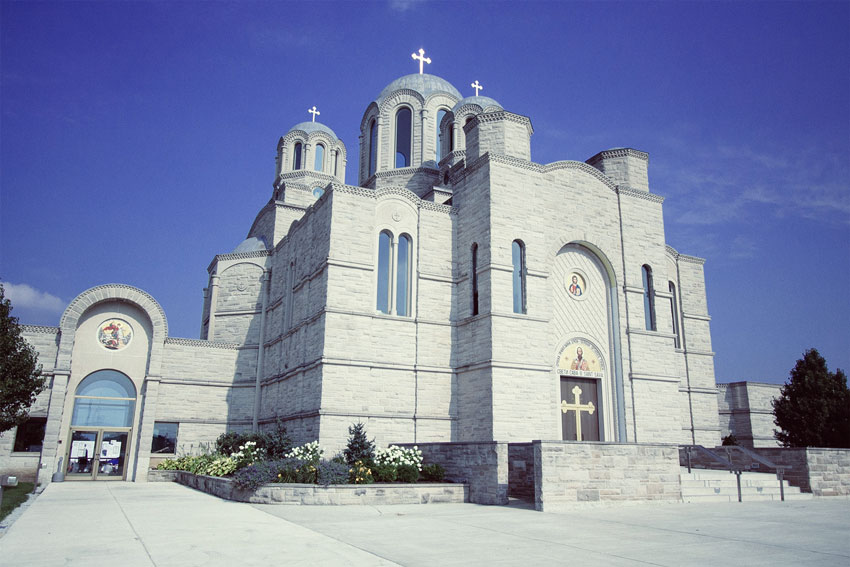
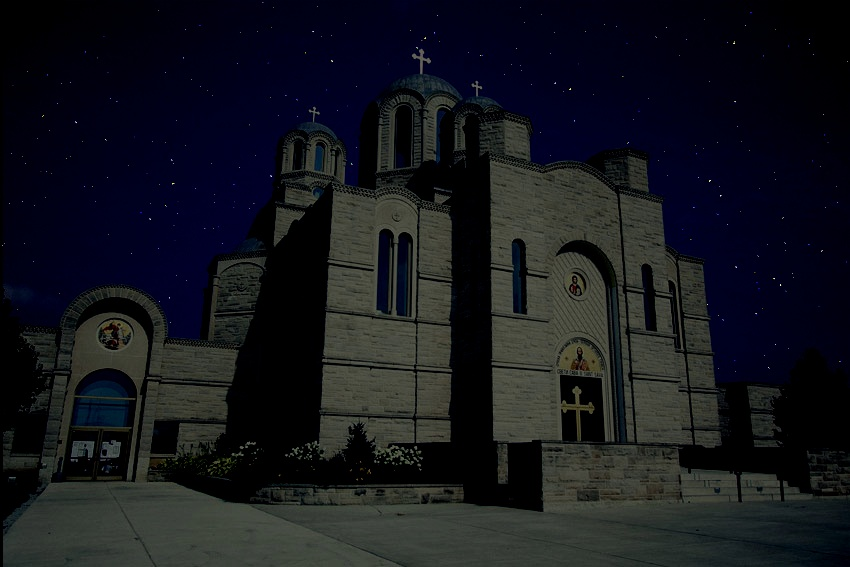
Input picture: input2.jpg (850x567), committed beside the script.
Output picture: output2.jpg (850x567), as committed by the script's author.
Transform script: cv.py (Python; library hint: OpenCV): line 415 names the input picture, line 417 names the output picture.
#!/usr/bin/env python
# coding: utf-8

# First we download all the dependencies require for this project <br/>
# opencv -> used for sky detection<br/>
# seaborn-> used for histogram visualizaton of pixel distribution in an image

# In[1]:


get_ipython().system('pip install opencv-python')
get_ipython().system('pip install seaborn')
get_ipython().system('pip install pandas')
get_ipython().system('pip install scipy')


# In[2]:


import cv2
import numpy as np
import sys
from PIL import Image, ImageFilter
import random
from scipy import spatial
import pandas as pd
import seaborn as sb
from matplotlib import pyplot as plt


# In[15]:


file_path="tp3.jpg" ##input file path


# This function is used for masking the detected sky in the image in this case we are just coloring the whole non-sky part as white with rgb value as (255,255,255)

# In[4]:


## https://github.com/cnelson/skydetector/blob/master/sky_detection.ipynb
def make_mask(b, image): ## a function to make a white mask
    mask = np.zeros((image.shape[0], image.shape[1], 1), dtype=np.uint8)
    for xx, yy in enumerate(b):mask[yy:, xx] = 255
    return mask
## https://github.com/cnelson/skydetector/blob/master/sky_detection.ipynb


# This function is used for converting entire pixel to the masked value rgb (255,255,255) in our case

# In[5]:


## https://github.com/cnelson/skydetector/blob/master/sky_detection.ipynb
def display_mask(b, image, color=(255,255,255)): ##cover the entire sky with the white mask
    result = image.copy()
    overlay = np.full(image.shape, color, image.dtype) ##overlay for translucent mask
    output=cv2.addWeighted(cv2.bitwise_and(overlay, overlay, mask=make_mask(b, image)),1,image,1,0,result)
    return output
## https://github.com/cnelson/skydetector/blob/master/sky_detection.ipynb


# "
# If the input image is a colour image, we convert it into a greyscale image.
# From the greyscale image, we calculate its corresponding gradient image with the Sobel operator. As is known, the Sobel operator contains two operators in the horizontal and vertical directions. We convolve the input greyscale image with these two operators and get two gradient images. Finally we calculate the gradient magnitude image by combining the two gradient images.
# "[1]

# In[6]:


## https://github.com/cnelson/skydetector/blob/master/sky_detection.ipynb
def display_cv2_image(image):
    return cv2.imencode('.png', image)[1].tostring()
def color_to_gradient(image):
    gray = cv2.cvtColor(input_image, cv2.COLOR_BGR2GRAY) ## convert colored image to a black and white image
    return np.hypot(cv2.Sobel(gray, cv2.CV_64F, 1, 0),cv2.Sobel(gray, cv2.CV_64F, 0, 1))
## https://github.com/cnelson/skydetector/blob/master/sky_detection.ipynb


# "
# Inspired by the energy function proposed in Ettinger S, Nechyba M, Ifju P, Waszak M (2002) Vision-Guided Flight Stability and Control for Micro Air Vehicles:
# Equation 1:
# <img src="1.JPG" />
# where $\Sigma_s$ and $\Sigma_g$ are the covariance matrices of the pixels that are described by RGB values in sky and ground regions, respectively. They are both 3×3 matrices, which are defined as follows:
# 
# Equation 2:
# <img src="2.JPG" />
# 
# Equation 3:
# <img src="3.JPG" />
# 
# where Ns and Ng are the number of pixels in the sky and ground regions, respectively, while $\mu^s$ and $\mu^g$ are 3×1 column vectors that represent the average RGB values in the sky and ground regions, respectively.
# 
# $\lambda^s_i$ and $\lambda^g_i(i = \{1, 2, 3\})$ are Eigen values corresponding to the above two matrices and $|\cdot|$ denotes the determinant, that measures the variance or volume of the pixel distribution in each region.
# our modified energy function is as follows:
# 
# Equation 4:
# <img src="4.JPG" />
# where $\gamma$ denotes our emphasis on the homogeneity in the sky region. In this paper, we choose $\gamma = 2$ experimentally. Since $|\lambda2|$ and $|\lambda3|$ are very small compared with the largest Eigen value $|\lambda1|$ of the matrix when the matrix is nearly singular, we omit the terms $\lambda2$ and $\lambda3$
# "[1]

# In[7]:


## https://github.com/cnelson/skydetector/blob/master/sky_detection.ipynb
def energy(b_tmp, image):
    sky_mask = make_mask(b_tmp, image) ##creating the mask
    ground = np.ma.array(image,mask=cv2.cvtColor(cv2.bitwise_not(sky_mask), cv2.COLOR_GRAY2BGR)).compressed() ##marking the ground region
    sky = np.ma.array(image,mask=cv2.cvtColor(sky_mask, cv2.COLOR_GRAY2BGR)).compressed() ##marking the sky region
    ground.shape = (ground.size//3, 3) ## determining the ground shape
    sky.shape = (sky.size//3, 3) ## determining the sky shape
    sigma_g, mu_g = cv2.calcCovarMatrix(ground,None,cv2.COVAR_NORMAL | cv2.COVAR_ROWS | cv2.COVAR_SCALE)
    sigma_s, mu_s = cv2.calcCovarMatrix(sky,None,cv2.COVAR_NORMAL | cv2.COVAR_ROWS | cv2.COVAR_SCALE)
    y = 2
    return 1 / ((y * np.linalg.det(sigma_s) + np.linalg.det(sigma_g)) +(y * np.linalg.det(np.linalg.eig(sigma_s)[1]) +np.linalg.det(np.linalg.eig(sigma_g)[1])))
## https://github.com/cnelson/skydetector/blob/master/sky_detection.ipynb


# "
# For a given threshold $t$, we can get $b(x)$ according to algorithm 1. Combining equations (8) and (9), the sky and ground segmentation result corresponding to $t$ can be calculated and $Jn(t)$ can be estimated without difficulty.
# it is difficult to optimize $Jn(t)$ globally with the traditional gradient-based method. Fortunately, our proposed energy function $Jn(t)$ only depends on a single parameter $t$, and it is feasible to optimize it by searching in a 1D parameter space.
# 
# According to the definition of the Sobel operator, the maximum value in the gradient image is about 1,443 for a traditional 8-bit greyscale image. In theory, we have: $thresh\_min &gt; 0$ and $thresh\_max = 1443$.
# 
# But, we found that for a natural image it is unlikely that the intensity difference between the neighbouring pixels will reach 255. As a result, the maximum value of the gradient image should not be expected to reach 1,443.
# 
# we can also see that if the threshold $t$ exceeds 600, $Jn(t)$ is nearly a constant.
# 
# Considering the balance between search precision and computational complexity, we set the sampling step in the search space of $t$ as $search\_step = 5$, so that:
# "[1]

# In[8]:


## https://github.com/cnelson/skydetector/blob/master/sky_detection.ipynb
def calculate_border_optimal(image, thresh_min=5, thresh_max=600, search_step=5):
    grad = color_to_gradient(image) ##get the black and white image gradient from the colored image
    n = ((thresh_max - thresh_min) // search_step) + 1
    b_opt,jn_max = None, 0
    for k in range(1, n + 1):
        t = thresh_min + ((thresh_max - thresh_min) // n - 1) * (k - 1)
        b_tmp = calculate_border(grad, t)
        jn = energy(b_tmp, image)
        if jn > jn_max:
            jn_max = jn
            b_opt = b_tmp
    return b_opt

def calculate_border(grad, t):
    sky = np.full(grad.shape[1], grad.shape[0])
    for x in range(grad.shape[1]):
        border_pos = np.argmax(grad[:, x] > t)
        if border_pos > 0:sky[x] = border_pos
    return sky
## https://github.com/cnelson/skydetector/blob/master/sky_detection.ipynb


# "
# During the image capture process, sometimes the camera is slanted or there are tall objects in the scene; there might be some image columns which do not contain a sky region.
# 
# As shown, there are fake sky regions detected in the middle of the image while directly applying the previous proposed algorithm. The reason is that our proposed algorithm implicitly assumes that there are sky region pixels in every column.
# 
# In order to overcome this drawback, we have to first detect it. Observing that there is a sudden change of sky border positions, we define the absolute differences of sky border positions:
# <img src="6.JPG"/>"
# [1]

# In[9]:


## https://github.com/cnelson/skydetector/blob/master/sky_detection.ipynb
def no_sky_region(bopt, thresh1, thresh2, thresh3): ##function to cover no sky if considerable sky region is not detected
    border_ave = np.average(bopt)
    asadsbp = np.average(np.absolute(np.diff(bopt)))
    return border_ave < thresh1 or (border_ave < thresh2 and asadsbp > thresh3)

def partial_sky_region(bopt, thresh4): ##partial sky to be detected in between objetcs like pillars, openings, windows etc
    return np.any(np.diff(bopt) > thresh4)
## https://github.com/cnelson/skydetector/blob/master/sky_detection.ipynb


# This function is used to for recalculating the sky border position.

# In[10]:


## https://github.com/cnelson/skydetector/blob/master/sky_detection.ipynb
def refine_sky(bopt, image):
    sky_mask = make_mask(bopt, image)
    ground = np.ma.array(image,mask=cv2.cvtColor(cv2.bitwise_not(sky_mask), cv2.COLOR_GRAY2BGR)).compressed()
    sky = np.ma.array(image,mask=cv2.cvtColor(sky_mask, cv2.COLOR_GRAY2BGR)).compressed()
    ground.shape = (ground.size//3, 3)
    sky.shape = (sky.size//3, 3)
    ret, label, center = cv2.kmeans(np.float32(sky),2,None,(cv2.TERM_CRITERIA_EPS + cv2.TERM_CRITERIA_MAX_ITER, 10, 1.0),10,cv2.KMEANS_RANDOM_CENTERS)
    sigma_s1, mu_s1 = cv2.calcCovarMatrix(sky[label.ravel() == 0],None,cv2.COVAR_NORMAL | cv2.COVAR_ROWS | cv2.COVAR_SCALE)
    ic_s1 = cv2.invert(sigma_s1, cv2.DECOMP_SVD)[1]
    sigma_s2, mu_s2 = cv2.calcCovarMatrix(sky[label.ravel() == 1],None,cv2.COVAR_NORMAL | cv2.COVAR_ROWS | cv2.COVAR_SCALE)
    ic_s2 = cv2.invert(sigma_s2, cv2.DECOMP_SVD)[1]
    sigma_g, mu_g = cv2.calcCovarMatrix(ground,None,cv2.COVAR_NORMAL | cv2.COVAR_ROWS | cv2.COVAR_SCALE)
    icg = cv2.invert(sigma_g, cv2.DECOMP_SVD)[1]
    if cv2.Mahalanobis(mu_s1, mu_g, ic_s1) > cv2.Mahalanobis(mu_s2, mu_g, ic_s2):
        mu_s = mu_s1
        sigma_s = sigma_s1
        ics = ic_s1
    else:
        mu_s = mu_s2
        sigma_s = sigma_s2
        ics = ic_s2
    for x in range(image.shape[1]):
        cnt = np.sum(np.less(spatial.distance.cdist(image[0:bopt[x], x],mu_s,'mahalanobis',VI=ics),spatial.distance.cdist(image[0:bopt[x], x],mu_g,'mahalanobis',VI=icg)))
        if cnt < (bopt[x] / 2):bopt[x] = 0
    return bopt
## https://github.com/cnelson/skydetector/blob/master/sky_detection.ipynb


# In[11]:


## https://github.com/cnelson/skydetector/blob/master/sky_detection.ipynb
def detect_sky(image): ##function to detect the sky
    bopt = calculate_border_optimal(image)
    if no_sky_region(bopt, image.shape[0]/30, image.shape[0]/4, 5):
        print("No sky detected")
        return
    output=display_mask(bopt, image)
    if partial_sky_region(bopt, image.shape[1]/3):
        bnew = refine_sky(bopt, image)
        output=display_mask(bnew, image)
    return output
## https://github.com/cnelson/skydetector/blob/master/sky_detection.ipynb


# Now we will be using a 3dLUT(3 dimensional look up table). this is used for turning the image pixels a little darker by increasing the range of the blue channel in the image which makes it look that the image has been taken at night.
# We are using Adobe's lookup table and this table has been taken from [2]. This lookup table has a dimension of 17x17x17 and has been named NightFromDay.CUBE

# In[12]:


def load_lut(path): ##this function reads the lut file and creates a 3d lut list
    lut_dimensions=17 ##lut dimensison can be changed according to which lut we will be using
    lut3d = np.zeros((lut_dimensions**3, 3))
    with open(path, 'r') as file:
        for line_number, line in enumerate(file.readlines()[-lut_dimensions**3:]):
            line = np.array(line.strip().split(' ')).astype(np.float32)
            lut3d[line_number] = line
    return lut3d


# Out here we are reading the input image as a cv2 image as thats what the primary image type is in the sky detection algorithms and functions.
# We also reduce the the overall brightness of the image by setting the alpha -> 0.9 and beta -> -130 and adjust the image accordingly.

# In[16]:


input_image = cv2.imread(file_path)
##reduce the brightness to -50
new_image = np.zeros(input_image.shape, input_image.dtype)
alpha = 0.9 # Simple contrast control
beta = -130    # Simple brightness control
for i in range(input_image.shape[0]):
    for j in range(input_image.shape[1]):
        for k in range(input_image.shape[2]):
            new_image[i,j,k] = np.clip(alpha*input_image[i,j,k] + beta, 0, 255)


# Applying the 3d lut to the image.
# So in case of a lookup table each pixel has a pre-defined designated pixel value [3]. and we just have to map the image pixels to the pixel values defined in the look up table.
# The final image that we get after applying the lookup-table on the image is:
# <img src="night_img.jpg" />

# In[17]:


lut = np.array(load_lut("test.cube"))
img = new_image
pixels = np.array(img.reshape(-1, 3))
l1, l2, l3, l1_, l2_, l3_ = [], [], [], [], [], []
for row in range(lut.shape[0]):
    l1.append(lut[row][0])
    l2.append(lut[row][1])
    l3.append(lut[row][2])
for row in range(img.shape[0]):
    l1_.append(img[row][0])
    l2_.append(img[row][1])
    l3_.append(img[row][2])
l1,l1_ = np.array(l1),np.array(l1_) ## getting the red channel from the look-up table and the image respectively
l2,l2_ = np.array(l2),np.array(l2_) ## getting the green channel from the look-up table and the image respectively
l3,l3_ = np.array(l3),np.array(l3_) ## getting the blue channel from the look-up table and the image respectively
t1,t2,t3 = l1[l1_],l2[l2_],l3[l3_] ##transforming the image channels to look-up table channels
for row in range(img.shape[0]):
    img[row][0] = t1[row]
    img[row][1] = t2[row]
    img[row][2] = t3[row]
img = np.array(img.reshape(input_image.shape[0], input_image.shape[1], input_image.shape[2]))
cv2.imwrite("night_img.jpg", img)


# When we run the sky detection algorithm we get a output like this:
# <img src="sky.jpg" />
# where the white region is the non sky and we store all the non white pixels in a list, so basically we have the entire sky region stored in a list in a pixel format now.

# In[18]:


sky=detect_sky(input_image)
cv2.imwrite("sky.jpg",sky)
list_solo=[]
pil_img=Image.fromarray(np.array(sky))
for x in range(np.array(pil_img).shape[1]):
    for y in range(np.array(pil_img).shape[0]):
        if(pil_img.getpixel((x,y))==(255,255,255)):pass
        else:list_solo.append((x,y))


# Now we have to introduce a gaussian noise in our imaage (only the sky region) note that this gaussian noise is monochromatic and will only consist of black and white pixels which has been distributed normally over the region.
# This is how our gaussian noise over the sky region would look like:
# <img src="noise.jpg"/>
# Now we can see that since the sky detection algorithm that we are using is good but not 100% accuracte there is a part in the image which is actually not the sky but gets the gaussian noise
# Note that we are randomly selecting half of the pixels in the sky region and then introducing the noise in it.

# In[19]:


def randomly_select_points(a): ##function to random;y select half the points in the sky region
    return_list = set(random.sample(a, (len(a)-int(len(a)/1.5))))
    return_list = [i for i in a if i in return_list]  
    return return_list
list_solo=randomly_select_points(list_solo)
listt=[[255,255,255],[0,0,0]]
for coord in list_solo:
    randomize=random.sample(set([0,1]), 1)
    img[coord[1],coord[0]]=listt[randomize[0]]
cv2.imwrite("noise.jpg",img)


# Now we use a neon filter to convolute the pixel values of the gaussian noise in order to give a sort of bright halo effect to the stars.<br/>
# The neon kernel has values has been taken from [4] and the convolution code has been adapted from lab1

# In[20]:


def convolution2(image,kernel_matrix,kernel_dimensions,neon_list):
    image_padded=np.zeros((image.shape[0]+kernel_dimensions-1, image.shape[1]+kernel_dimensions-1, 3)) 
    image_padded[1:-(kernel_dimensions-2), 1:-(kernel_dimensions-2)]=image 
    for element in neon_list:
        i=element[0]
        j=element[1]
        red=((kernel_matrix * image_padded[j:j+kernel_dimensions, i:i+kernel_dimensions, 0]).sum())
        green=((kernel_matrix * image_padded[j:j+kernel_dimensions, i:i+kernel_dimensions, 1]).sum())
        blue=((kernel_matrix * image_padded[j:j+kernel_dimensions, i:i+kernel_dimensions, 2]).sum())
        image[j,i]=[red,green,blue]
    return image


# Now we are doing is we are applying a gaussian blur kernel which has a radius of .25 pixels.<br/>
# Steps to do this is: calculate the sigma from the relation:<br/>
# <img src="7.png"/>
# now when we get the sigma from the above equation we simply take the sigma value and plug it in [5] this will produce a 3x3 gaussian kernel matrix for us.<br/>
# The next thing that we are doing is that we are clipping the grayscale histogram of the image by putting the black stop to 175 and white stop to 255.This is done by converting the rgb values to grayscale values and then putting a if condition to restrict the pixels in the image.<br/>
# The code has been adopted from the convolution function implemented in lab1

# In[21]:


def convolution(original_image,image, kernel_matrix,kernel_matrix2, kernel_dimensions,kernel_dimensions2):
    image_padded=np.zeros((image.shape[0]+kernel_dimensions-1, image.shape[1]+kernel_dimensions-1, 3)) ## I'm adding kernel dimension-1 padding of zeros to the image to handle border convolution ## this generalizes it as any kernel can be used then
    image_padded[1:-(kernel_dimensions-2), 1:-(kernel_dimensions-2)]=image ##getting rest of the data from the image
    hist=[]
    neon_list=[]
    for element in list_solo:
        i=element[0]
        j=element[1]
        red=((kernel_matrix * image_padded[j:j+kernel_dimensions, i:i+kernel_dimensions, 0]).sum())
        green=((kernel_matrix * image_padded[j:j+kernel_dimensions, i:i+kernel_dimensions, 1]).sum())
        blue=((kernel_matrix * image_padded[j:j+kernel_dimensions, i:i+kernel_dimensions, 2]).sum())
        grayscale=(red+green+blue)/3
        hist.append(grayscale)
        if(grayscale > 175 and grayscale <255): ## restring pixels values to 175-255 as stars cannnot be too dark.
            image[j,i]=[red,green,blue]
            neon_list.append((i,j))
        else:
            image[j,i]=original_image[j,i]
    sb.distplot(hist)
#     plt.show()
    return convolution2(image,kernel_matrix2,kernel_dimensions2,neon_list)
kernel_matrix1=np.array([[0.063459, 0.124993,   0.063459],
                        [0.124993,  0.246193,   0.124993],
                        [0.063459,  0.124993,   0.063459]]) ## gaussian blur matrix of radius .25 pixels[4]
kernel_matrix_2 = np.array([[0, 1, 2, 1, 0], 
                   [1, 2, 4, 2, 1],
                   [2, 4, 8, 4, 1],
                   [1, 2, 4, 2, 1],
                   [0, 1, 2, 1, 0]]) ### neon filter [5]
cv2.imwrite('final_output.jpg',convolution(cv2.imread("night_img.jpg"),img,kernel_matrix1,kernel_matrix_2,3,5))


# The fianl output image will look like:<br/>
# <img src="gaussian_blured.jpg" />
# 
# Note that as stated in the interim project report this idea is inspired by [6] and we are just trying to replicate the steps in [6]<br/>
# since in photoshop this is a lengthy process we are tying to automate is as much as we can, as this type of process is used more and more in creating magzines pictures purely based on imagination and no training data.<br/>
# For future scope one can try detecting street lights, windows, tail-lights and head lights of cars and try to light them up. This is a difficult task as there are thousand different types of light poles, cars, window shapes, window alignments etc. So that the range of images given as input to this project can be increased.

# Limitations:<br/>
# -> this approach does not light up street lights, or windows so this approach does not work well on city images but works well on landscape images or monument images<br/>
# -> there is a possible loss of bright pixels in areas which are covered by shadows. So when we are trying to reduce the brightness of the image and then apply a 3dlut on it that area

# Some other outputs: <br/>
# <h2>Input Image:</h2>                                   
# <img src="input1.jpg">
# <h2>Output Image:</h2>  
# <img src="output1.jpg"><br/><br/>
# 
# <h2>Input Image:</h2>                                   
# <img src="input2.jpg">
# <h2>Output Image:</h2>  
# <img src="output2.jpg"><br/><br/>
# 
# <h2>Input Image:</h2>                                   
# <img src="input3.jpg">
# <h2>Output Image:</h2>  
# <img src="output3.jpg"><br/><br/>
# 
# <h2>Input Image:</h2>                                   
# <img src="input4.jpg">
# <h2>Output Image:</h2>  
# <img src="output4.jpg"><br/><br/>
# 
# <h2>Input Image:</h2>                                   
# <img src="input5.jpg">
# <h2>Output Image:</h2>  
# <img src="output5.jpg" ><br/><br/>
# 
# <h2>Input Image:</h2>                                   
# <img src="input6.jpg">
# <h2>Output Image:</h2>  
# <img src="output6.jpg"><br/><br/>
# 
# <h2>Input Image:</h2>                                   
# <img src="input7.jpg">
# <h2>Output Image:</h2>  
# <img src="output7.jpg"><br/><br/>

# Reference:
# [1] https://github.com/cnelson/skydetector/blob/master/sky_detection.ipynb <br/>
# [2] https://github.com/picwellwisher12pk/Presets/blob/master/3DLUTs/NightFromDay.CUBE   <br/>
# [3] https://en.wikipedia.org/wiki/3D_lookup_table<br/>
# [4] https://stackoverflow.com/questions/12008493/create-a-halo-around-text-in-python-using-pil  <br/> 
# [5] http://dev.theomader.com/gaussian-kernel-calculator/   <br/>
